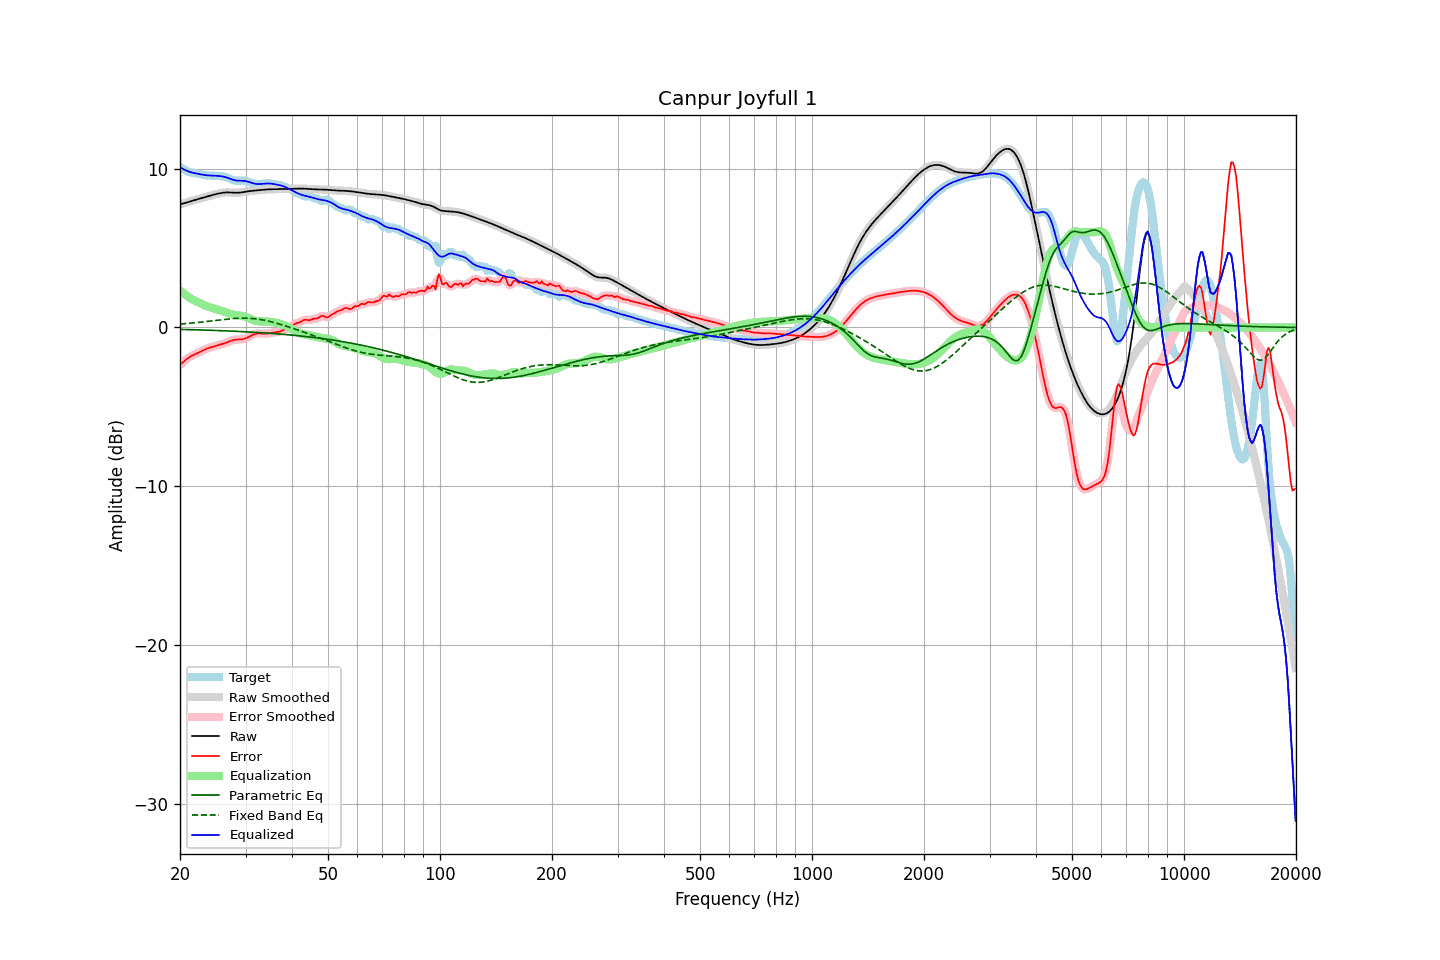

Values plotted in this chart, from the file beside it:
frequency, raw, error, smoothed, error_smoothed, equalization, parametric_eq, fixed_band_eq, equalized_raw, equalized_smoothed, target
20.00, 7.76, -2.35, 7.76, -2.35, 2.34, -0.12, 0.22, 10.10, 10.10, 10.11
20.20, 7.78, -2.26, 7.78, -2.26, 2.25, -0.12, 0.22, 10.04, 10.04, 10.04
20.40, 7.80, -2.18, 7.81, -2.17, 2.17, -0.13, 0.23, 9.97, 9.97, 9.98
20.61, 7.83, -2.09, 7.83, -2.09, 2.09, -0.13, 0.24, 9.92, 9.92, 9.92
20.81, 7.86, -2.00, 7.86, -2.00, 2.01, -0.13, 0.25, 9.87, 9.87, 9.86
21.02, 7.89, -1.92, 7.89, -1.92, 1.94, -0.13, 0.26, 9.83, 9.83, 9.82
21.23, 7.93, -1.85, 7.93, -1.86, 1.87, -0.14, 0.27, 9.80, 9.80, 9.78
21.44, 7.96, -1.80, 7.96, -1.80, 1.81, -0.14, 0.28, 9.77, 9.77, 9.76
21.66, 7.99, -1.75, 7.99, -1.75, 1.75, -0.14, 0.28, 9.74, 9.74, 9.74
21.87, 8.02, -1.70, 8.02, -1.70, 1.70, -0.14, 0.29, 9.72, 9.72, 9.72
22.09, 8.05, -1.66, 8.05, -1.66, 1.65, -0.15, 0.30, 9.70, 9.70, 9.71
22.31, 8.08, -1.61, 8.08, -1.61, 1.60, -0.15, 0.31, 9.68, 9.68, 9.69
22.54, 8.11, -1.56, 8.11, -1.56, 1.55, -0.15, 0.32, 9.66, 9.66, 9.67
22.76, 8.13, -1.51, 8.13, -1.51, 1.51, -0.16, 0.34, 9.64, 9.64, 9.64
22.99, 8.16, -1.46, 8.16, -1.46, 1.46, -0.16, 0.35, 9.62, 9.62, 9.62
23.22, 8.19, -1.41, 8.19, -1.41, 1.41, -0.16, 0.36, 9.60, 9.60, 9.60
23.45, 8.22, -1.36, 8.22, -1.36, 1.37, -0.17, 0.37, 9.59, 9.59, 9.58
23.69, 8.25, -1.32, 8.25, -1.32, 1.33, -0.17, 0.38, 9.58, 9.58, 9.57
23.92, 8.28, -1.29, 8.28, -1.29, 1.29, -0.17, 0.39, 9.57, 9.57, 9.57
24.16, 8.31, -1.26, 8.31, -1.26, 1.26, -0.18, 0.41, 9.57, 9.57, 9.57
24.40, 8.34, -1.23, 8.34, -1.23, 1.22, -0.18, 0.42, 9.56, 9.56, 9.57
24.65, 8.36, -1.20, 8.36, -1.20, 1.19, -0.18, 0.43, 9.56, 9.56, 9.56
24.89, 8.39, -1.17, 8.39, -1.17, 1.16, -0.19, 0.44, 9.55, 9.55, 9.56
25.14, 8.41, -1.13, 8.41, -1.14, 1.14, -0.19, 0.45, 9.55, 9.55, 9.55
25.39, 8.44, -1.10, 8.44, -1.10, 1.11, -0.19, 0.47, 9.54, 9.54, 9.54
25.65, 8.46, -1.07, 8.46, -1.07, 1.08, -0.20, 0.48, 9.53, 9.53, 9.53
25.91, 8.47, -1.05, 8.47, -1.05, 1.05, -0.20, 0.49, 9.52, 9.52, 9.52
26.16, 8.49, -1.02, 8.49, -1.02, 1.01, -0.21, 0.50, 9.50, 9.50, 9.51
26.43, 8.50, -0.99, 8.50, -0.98, 0.98, -0.21, 0.51, 9.48, 9.47, 9.48
26.69, 8.50, -0.95, 8.50, -0.95, 0.94, -0.21, 0.52, 9.44, 9.44, 9.45
26.96, 8.51, -0.91, 8.51, -0.91, 0.90, -0.22, 0.53, 9.41, 9.41, 9.42
27.23, 8.50, -0.87, 8.50, -0.87, 0.87, -0.22, 0.54, 9.37, 9.37, 9.37
27.50, 8.50, -0.83, 8.50, -0.83, 0.84, -0.23, 0.55, 9.33, 9.33, 9.32
27.77, 8.49, -0.79, 8.49, -0.80, 0.81, -0.23, 0.56, 9.30, 9.30, 9.28
28.05, 8.48, -0.77, 8.48, -0.77, 0.79, -0.24, 0.57, 9.27, 9.27, 9.25
28.33, 8.48, -0.76, 8.48, -0.76, 0.77, -0.24, 0.57, 9.26, 9.26, 9.24
28.62, 8.48, -0.76, 8.48, -0.76, 0.76, -0.25, 0.58, 9.25, 9.25, 9.24
28.90, 8.49, -0.75, 8.49, -0.75, 0.75, -0.25, 0.58, 9.24, 9.24, 9.25
29.19, 8.50, -0.75, 8.50, -0.75, 0.74, -0.26, 0.59, 9.24, 9.24, 9.25
29.48, 8.52, -0.74, 8.52, -0.73, 0.72, -0.26, 0.59, 9.24, 9.24, 9.26
29.78, 8.53, -0.71, 8.53, -0.71, 0.70, -0.27, 0.59, 9.23, 9.23, 9.24
30.08, 8.55, -0.68, 8.55, -0.68, 0.66, -0.27, 0.59, 9.21, 9.21, 9.23
30.38, 8.57, -0.63, 8.57, -0.63, 0.62, -0.28, 0.58, 9.19, 9.19, 9.20
30.68, 8.58, -0.58, 8.58, -0.58, 0.58, -0.28, 0.58, 9.16, 9.16, 9.17
30.99, 8.60, -0.53, 8.60, -0.53, 0.53, -0.29, 0.57, 9.13, 9.13, 9.12
31.30, 8.61, -0.48, 8.61, -0.48, 0.49, -0.30, 0.57, 9.09, 9.09, 9.08
31.61, 8.62, -0.43, 8.62, -0.43, 0.45, -0.30, 0.56, 9.07, 9.07, 9.05
31.93, 8.63, -0.40, 8.63, -0.40, 0.42, -0.31, 0.55, 9.05, 9.05, 9.03
32.24, 8.64, -0.38, 8.64, -0.38, 0.40, -0.31, 0.53, 9.03, 9.03, 9.02
32.57, 8.65, -0.37, 8.65, -0.37, 0.39, -0.32, 0.52, 9.03, 9.03, 9.02
32.89, 8.66, -0.38, 8.66, -0.38, 0.38, -0.33, 0.50, 9.04, 9.04, 9.03
33.22, 8.66, -0.39, 8.66, -0.39, 0.38, -0.33, 0.49, 9.04, 9.04, 9.05
33.55, 8.67, -0.39, 8.67, -0.39, 0.38, -0.34, 0.47, 9.05, 9.05, 9.07
33.89, 8.68, -0.39, 8.68, -0.39, 0.38, -0.35, 0.45, 9.06, 9.06, 9.08
34.23, 8.69, -0.39, 8.69, -0.39, 0.38, -0.35, 0.42, 9.07, 9.07, 9.08
34.57, 8.70, -0.38, 8.70, -0.38, 0.37, -0.36, 0.40, 9.07, 9.07, 9.07
34.92, 8.70, -0.36, 8.70, -0.36, 0.36, -0.37, 0.38, 9.06, 9.06, 9.06
35.27, 8.70, -0.34, 8.70, -0.34, 0.35, -0.37, 0.35, 9.05, 9.05, 9.04
35.62, 8.71, -0.32, 8.71, -0.32, 0.33, -0.38, 0.33, 9.04, 9.04, 9.03
35.97, 8.71, -0.30, 8.71, -0.30, 0.31, -0.39, 0.30, 9.02, 9.02, 9.01
... 635 more rows
